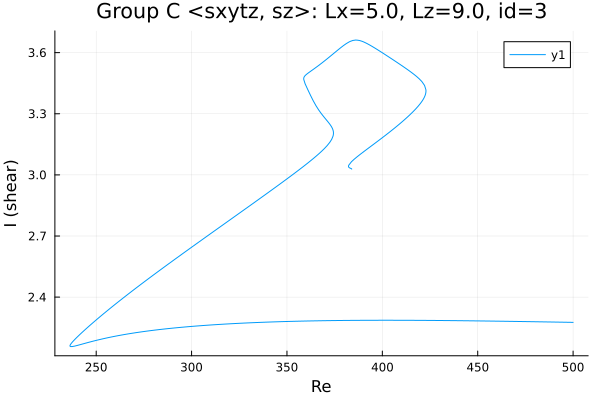

Values plotted in this chart, from the file beside it:
Re, shear
384, 3.028
384, 3.028
384, 3.028
384, 3.028
384, 3.028
384, 3.028
383.9, 3.029
383.9, 3.029
383.9, 3.03
383.8, 3.03
383.4, 3.032
383, 3.033
382.8, 3.035
382.6, 3.036
382.5, 3.036
382.5, 3.037
382.4, 3.038
382.4, 3.039
382.3, 3.039
382.3, 3.04
382.3, 3.04
382.3, 3.04
382.3, 3.041
382.3, 3.041
382.3, 3.041
382.3, 3.041
382.3, 3.041
382.3, 3.041
382.3, 3.042
382.3, 3.042
382.3, 3.042
382.3, 3.042
382.3, 3.042
382.3, 3.042
382.3, 3.042
382.3, 3.042
382.3, 3.042
382.3, 3.042
382.3, 3.042
382.3, 3.042
382.3, 3.042
382.3, 3.042
382.3, 3.042
382.3, 3.042
382.3, 3.042
382.3, 3.042
382.3, 3.042
382.3, 3.042
382.3, 3.042
382.3, 3.042
382.3, 3.042
382.3, 3.042
382.3, 3.042
382.3, 3.043
382.3, 3.043
382.3, 3.044
382.3, 3.045
382.4, 3.048
383.8, 3.065
385.2, 3.077
... 576 more rows
